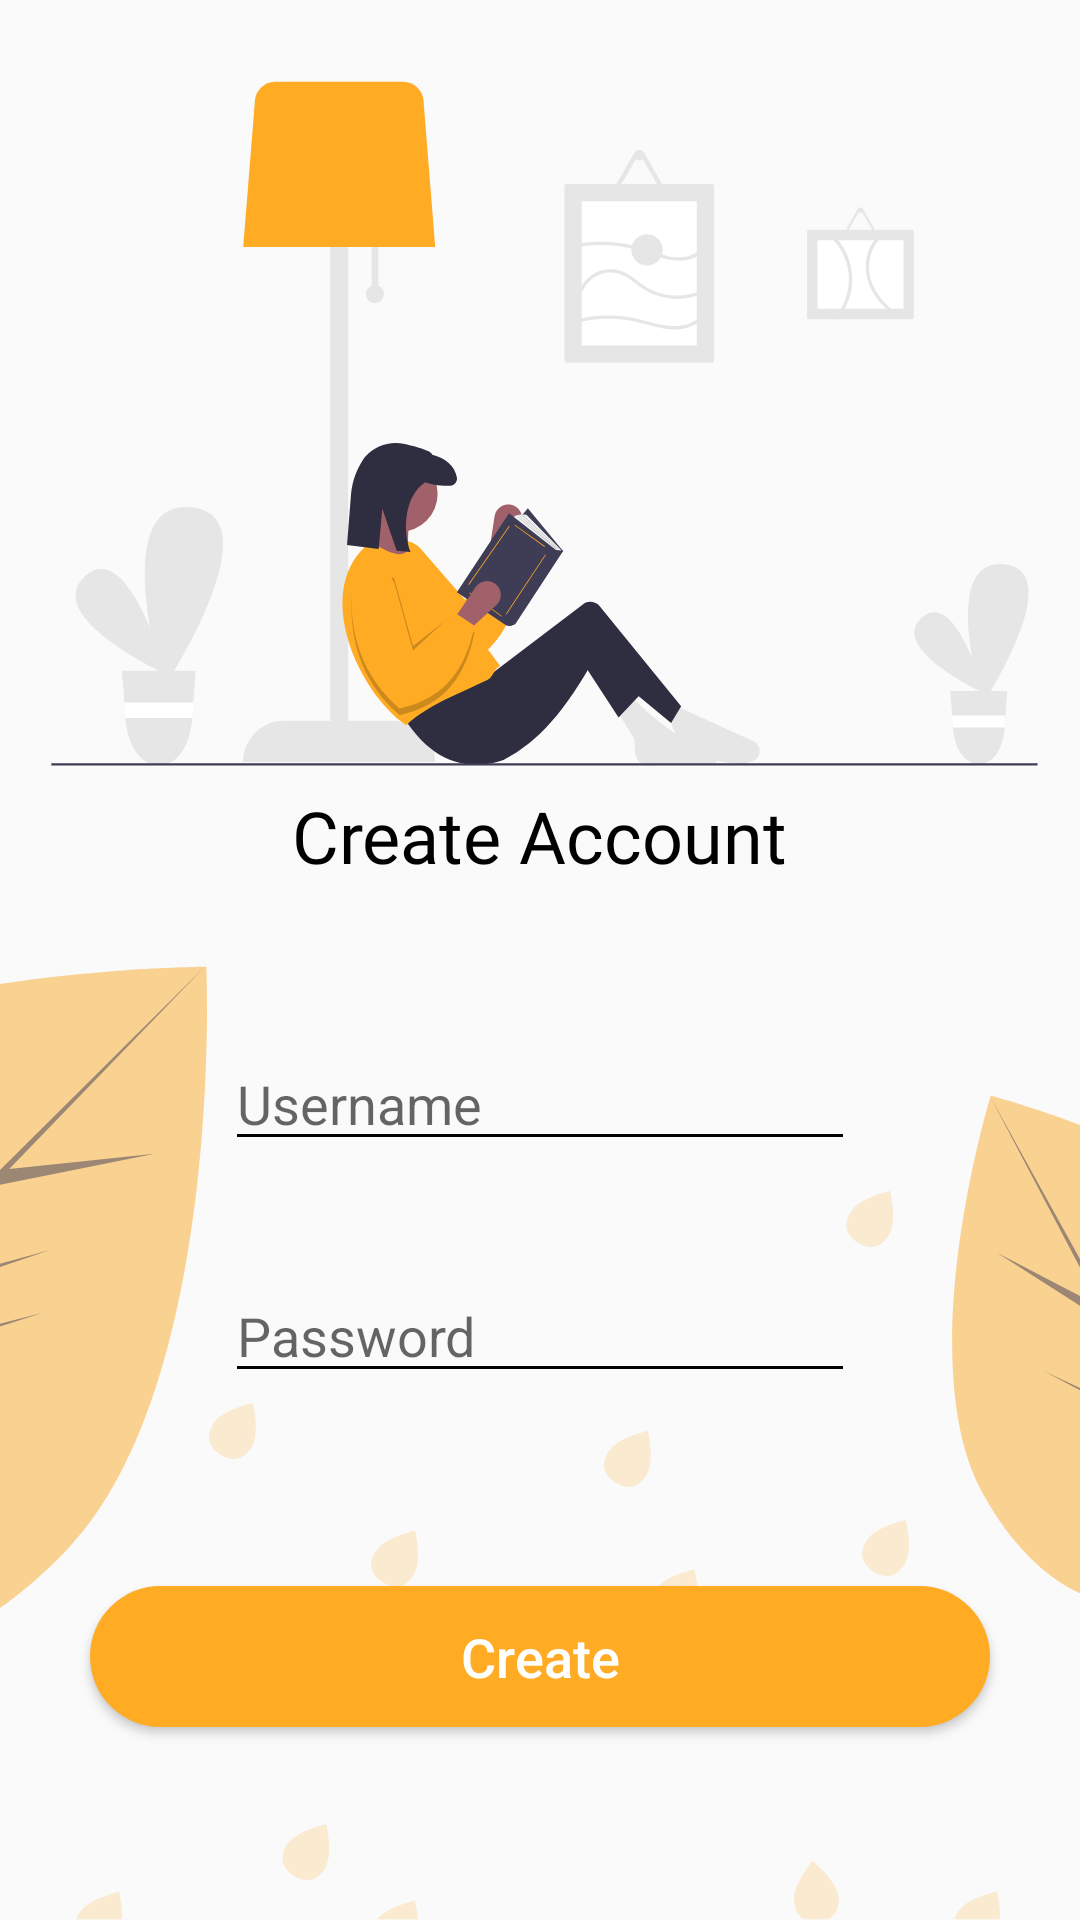

This screen was rendered from an Android layout file. Write that file and the resources it references.
<!-- AndroidManifest.xml: application theme AppTheme -->
<!-- res/layout/activity_register.xml -->
<?xml version="1.0" encoding="utf-8"?>
<androidx.constraintlayout.widget.ConstraintLayout xmlns:android="http://schemas.android.com/apk/res/android"
    xmlns:app="http://schemas.android.com/apk/res-auto"
    xmlns:tools="http://schemas.android.com/tools"
    android:layout_width="match_parent"
    android:layout_height="match_parent"
    android:background="@drawable/ic_create_ui"
    tools:context=".login.register"
    android:animateLayoutChanges="true">

    <EditText
        android:id="@+id/nameEditText"
        android:layout_width="wrap_content"
        android:layout_height="wrap_content"
        android:layout_marginStart="24dp"
        android:layout_marginEnd="24dp"
        android:ems="10"
        android:backgroundTint="@android:color/black"
        android:hint="Username"
        android:inputType="textPersonName"
        app:layout_constraintEnd_toEndOf="parent"
        app:layout_constraintStart_toStartOf="parent"
        app:layout_constraintTop_toTopOf="@+id/guideline5" />

    <EditText
        android:id="@+id/passwordEditText"
        android:layout_width="wrap_content"
        android:layout_height="wrap_content"
        android:layout_marginStart="24dp"
        android:layout_marginEnd="24dp"
        android:backgroundTint="@android:color/black"
        android:ems="10"
        android:hint="Password"
        android:inputType="textPassword"
        android:layout_marginTop="36dp"
        app:layout_constraintEnd_toEndOf="parent"
        app:layout_constraintStart_toStartOf="parent"
        app:layout_constraintTop_toBottomOf="@+id/nameEditText" />

    <Button
        android:id="@+id/createButton"
        android:layout_width="300dp"
        android:layout_height="47dp"
        android:text="Create"
        android:textColor="@color/white"
        android:textSize="18sp"
        android:textAppearance="@style/TextAppearance.AppCompat.Title"
        android:background = "@drawable/curve_register"
        app:layout_constraintBottom_toBottomOf="parent"
        app:layout_constraintEnd_toEndOf="parent"
        app:layout_constraintStart_toStartOf="parent"
        app:layout_constraintTop_toBottomOf="@+id/passwordEditText" />


    <ProgressBar
        android:id="@+id/progressBar"
        style="?android:attr/progressBarStyle"
        android:layout_width="64dp"
        android:layout_height="64dp"
        android:visibility="gone"
        android:theme="@style/progress_bar"
        app:layout_constraintBottom_toTopOf="@+id/createButton"
        app:layout_constraintEnd_toEndOf="parent"
        app:layout_constraintStart_toStartOf="parent"
        app:layout_constraintTop_toBottomOf="@+id/textView3" />


    <TextView
        android:id="@+id/textView3"
        android:layout_width="wrap_content"
        android:layout_height="wrap_content"
        android:fontFamily="@font/playfair_display_bold"
        android:text="Create Account"
        android:textColor="@android:color/black"
        android:textSize="24dp"
        app:layout_constraintEnd_toEndOf="parent"
        app:layout_constraintStart_toStartOf="parent"
        app:layout_constraintTop_toTopOf="@+id/guideline6" />

    <androidx.constraintlayout.widget.Guideline
        android:id="@+id/guideline5"
        android:layout_width="wrap_content"
        android:layout_height="wrap_content"
        android:orientation="horizontal"
        app:layout_constraintGuide_percent="0.54" />

    <androidx.constraintlayout.widget.Guideline
        android:id="@+id/guideline6"
        android:layout_width="wrap_content"
        android:layout_height="wrap_content"
        android:orientation="horizontal"
        app:layout_constraintGuide_percent="0.41" />

</androidx.constraintlayout.widget.ConstraintLayout>
<!-- resources referenced by this layout -->
<resources>
  <color name="white">#FFFFFF</color>
  <!-- drawable curve_register (drawable) -->
  <?xml version="1.0" encoding="utf-8"?>
  <selector xmlns:android="http://schemas.android.com/apk/res/android">
  
      <item>
          <shape android:shape="rectangle">
  
              <solid android:color="@color/register_button"/>
              <corners android:radius="24dp"/>
          </shape>
      </item>
  
  </selector>
  <!-- drawable ic_create_ui: vector/xml drawable (drawable, 42542 chars, omitted) -->
  <style name="progress_bar" parent="Theme.AppCompat.Light.NoActionBar">
          
          <item name="colorPrimary">@color/colorPrimary</item>
          <item name="colorPrimaryDark">@color/colorPrimaryDark</item>
          <item name="colorAccent">#FFAC24</item>
      </style>
  <style name="AppTheme" parent="Theme.AppCompat.Light.NoActionBar">
          
          <item name="colorPrimary">@color/colorPrimary</item>
          <item name="colorPrimaryDark">@color/colorPrimaryDark</item>
          <item name="colorAccent">#BDB100</item>
          <item name="android:windowLightStatusBar">true</item>
      </style>
  <color name="register_button">#FFAC24</color>
  <color name="colorPrimary">#39ae78</color>
  <color name="colorPrimaryDark">#F7F7F7</color>
</resources>
